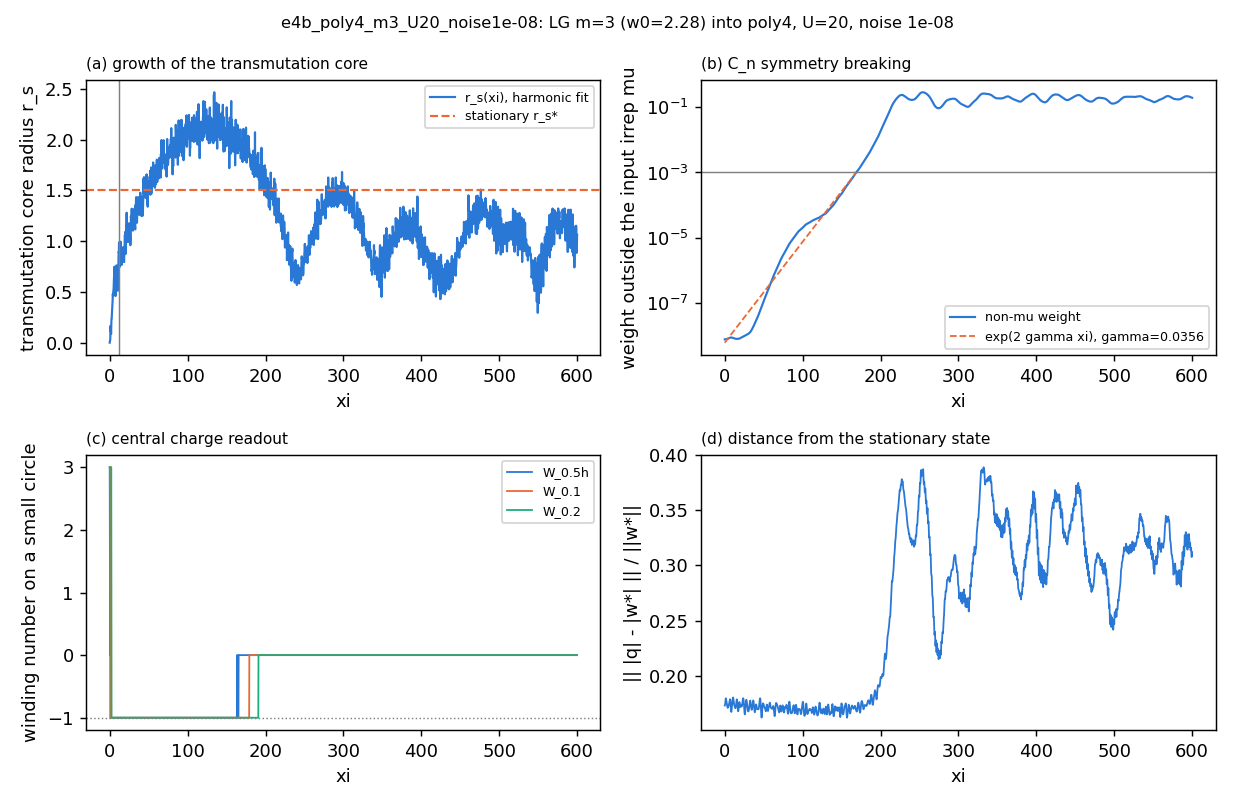

Source data for this figure (header and first rows):
z, power, peak, mu_weight, nonmu_weight, central, deviation, n_singularities, W_0.5h, W_0.1, W_0.2, W_0.4, cv_over_cm_r0.2, l_dom_r0.2, cv_over_cm_r0.5, l_dom_r0.5, cv_over_cm_r1, l_dom_r1, r_s_fit
0.0, 20, 0.7408, 1, 7.538175960581887e-09, 3.0, 0.1732, 0, 3.0, 3, 3, 3.0, 9.600067285162269e-05, 3, 1.805805889930781e-05, 3, 1.9465665961690905e-05, 3, 0.001901
0.25, 20, 0.7436, 1, 7.540043997724222e-09, 1.0, 0.1735, , 1.0, 3.0, 3, 3.0, 0.007087, 3, 0.0001923, 3, 8.416120636486328e-05, 3, 0.01678
0.5, 20, 0.7503, 1, 7.543419374863553e-09, 7.067899292141149e-17, 0.1746, , 7.067899292141149e-17, 3.0, 3.0, 3.0, 0.01632, 3, 0.0007675, 3, 0.0001477, 3, 0.0255
0.75, 20, 0.7579, 1, 7.549080765823037e-09, 1.0, 0.1766, , 1.0, 3, 3.0, 3, 0.01803, 3, 0.001665, 3, 0.0003742, 3, 0.03716
1.0, 20, 0.7637, 1, 7.556598274639306e-09, -1, 0.1787, 5, -1, -1, 3.0, 3, 0.4329, 3, 0.01223, 3, 0.003551, 3, 0.1675
1.25, 20, 0.7669, 1, 7.565869520845015e-09, -1, 0.1797, , -1, -1.0, 3.0, 3.0, 0.2544, 3, 0.01009, 3, 0.004826, 3, 0.1135
1.5, 20, 0.7672, 1, 7.577310794269368e-09, -1, 0.1796, , -1, -1.0, 3, 3, 0.5115, 3, 0.05506, 3, 0.006978, 3, 0.1422
1.75, 20, 0.7654, 1, 7.591327524210066e-09, -1, 0.1787, , -1, 3, 3.0, 3.0, 0.1931, 3, 0.04692, 3, 0.01605, 3, 0.08701
2.0, 20, 0.7641, 1, 7.608330689500215e-09, -1.0, 0.1776, 4, -1.0, -1, 3, 3.0, 0.7755, 3, 0.1174, 3, 0.02383, 3, 0.1747
2.25, 20, 0.7651, 1, 7.628538563962899e-09, -1, 0.1765, , -1, -1, -1, 3.0, 1.27, -1, 0.1804, 3, 0.03475, 3, 0.2335
2.5, 20, 0.7678, 1, 7.652177916443497e-09, -1, 0.1756, , -1, -1, -1.0, 3.0, 1.479, -1, 0.2308, 3, 0.04848, 3, 0.2349
2.75, 20, 0.7718, 1, 7.679296469569053e-09, -1, 0.1747, , -1, -1, -1, 3, 1.883, -1, 0.303, 3, 0.06506, 3, 0.2784
3.0, 20, 0.7767, 1, 7.709876643466953e-09, -1, 0.1735, 12, -1, -1, -1, 3, 2.582, -1, 0.3823, 3, 0.08349, 3, 0.3348
3.25, 20, 0.7811, 1, 7.744034645502973e-09, -1, 0.1723, , -1, -1, -1, 3.0, 3.167, -1, 0.4884, 3, 0.1053, 3, 0.3482
3.5, 20, 0.7845, 1, 7.781856086527716e-09, -1, 0.1715, , -1, -1, -1, 3, 3.913, -1, 0.6027, 3, 0.1288, 3, 0.383
3.75, 20, 0.7877, 1, 7.823302748204919e-09, -1, 0.1712, , -1, -1, -1, -1, 4.662, -1, 0.7273, 3, 0.1534, 3, 0.4184
4.0, 20, 0.7903, 1, 7.868104534711933e-09, -1, 0.1712, 4, -1, -1, -1, -1.0, 5.809, -1, 0.8495, 3, 0.1773, 3, 0.482
4.25, 20, 0.792, 1, 7.916008554506826e-09, -1, 0.1714, , -1, -1, -1, -1, 5.867, -1, 0.9386, 3, 0.1991, 3, 0.4615
4.5, 20, 0.7925, 1, 7.966385130310909e-09, -1, 0.1717, , -1, -1, -1, -1, 6.431, -1, 0.9988, 3, 0.217, 3, 0.4939
4.75, 20, 0.7927, 1, 8.018671186346577e-09, -1, 0.1722, , -1, -1, -1, -1, 6.641, -1, 1.026, -1, 0.2375, 3, 0.5177
5.0, 20, 0.7912, 1, 8.072409649259085e-09, -1, 0.1728, 4, -1, -1, -1, -1.0, 7.08, -1, 1.143, -1, 0.2554, 3, 0.5281
5.25, 20, 0.7891, 1, 8.127643740327956e-09, -1, 0.1737, , -1, -1, -1.0, -1, 8.336, -1, 1.263, -1, 0.2808, 3, 0.5836
5.5, 20, 0.785, 1, 8.18417382300644e-09, -1, 0.1748, , -1, -1, -1, -1, 9.632, -1, 1.437, -1, 0.3068, 3, 0.6294
5.75, 20, 0.7816, 1, 8.241044460272868e-09, -1, 0.1758, , -1, -1, -1, -1, 11.07, -1, 1.649, -1, 0.3283, 3, 0.6725
6.0, 20, 0.7803, 1, 8.296666904105007e-09, -1.0, 0.1767, 12, -1.0, -1, -1, -1, 12.84, -1, 1.783, -1, 0.3429, 3, 0.7496
6.25, 20, 0.7825, 1, 8.350304268115767e-09, -1, 0.1775, , -1, -1, -1, -1, 11.97, -1, 1.779, -1, 0.343, 3, 0.6859
6.5, 20, 0.7869, 1, 8.401277919700492e-09, -1, 0.1784, , -1, -1, -1, -1.0, 11.16, -1, 1.667, -1, 0.3292, 3, 0.652
6.75, 20, 0.7897, 1, 8.448504409539251e-09, -1, 0.1789, , -1, -1, -1, -1, 10.23, -1, 1.45, -1, 0.2995, 3, 0.6727
7.0, 20, 0.7977, 1, 8.490468458244155e-09, -1, 0.1787, 4, -1, -1, -1, -1, 6.762, -1, 1.119, -1, 0.2665, 3, 0.5107
7.25, 20, 0.8023, 1, 8.525170618132489e-09, -1, 0.1772, , -1, -1, -1, -1, 5.477, -1, 0.8949, 3, 0.2395, 3, 0.4708
7.5, 20, 0.8024, 1, 8.551627110455273e-09, -1, 0.1748, , -1, -1.0, -1, -1, 5.371, -1, 0.8928, 3, 0.2311, 3, 0.4604
7.75, 20, 0.7978, 1, 8.569642207852958e-09, -1.0, 0.1719, , -1.0, -1, -1, -1, 6.86, -1, 1.047, -1, 0.2452, 3, 0.5169
8.0, 20, 0.7907, 1, 8.57952962003132e-09, -1, 0.1692, 10, -1, -1, -1, -1, 7.957, -1, 1.216, -1, 0.2665, 3, 0.5828
8.25, 20, 0.7823, 1, 8.581853104140702e-09, -1, 0.1676, , -1, -1, -1, -1, 8.965, -1, 1.392, -1, 0.2951, 3, 0.6125
8.5, 20, 0.7763, 1, 8.576878070386387e-09, -1, 0.1675, , -1, -1, -1.0, -1, 10.35, -1, 1.569, -1, 0.3228, 3, 0.6465
8.75, 20, 0.7762, 1, 8.565158817004053e-09, -1.0, 0.1687, , -1.0, -1, -1, -1.0, 12.99, -1, 1.743, -1, 0.3494, 3, 0.7633
9.0, 20, 0.7747, 1, 8.547578957211194e-09, -1, 0.1708, 8, -1, -1, -1, -1, 11.38, -1, 1.811, -1, 0.3692, 3, 0.6784
9.25, 20, 0.7731, 1, 8.52498554053052e-09, -1.0, 0.1729, , -1.0, -1, -1, -1, 12.85, -1, 1.873, -1, 0.3778, 3, 0.7254
9.5, 20, 0.7728, 1, 8.497966818746821e-09, -1, 0.1748, , -1, -1, -1, -1.0, 12.09, -1, 1.892, -1, 0.3743, 3, 0.6574
9.75, 20, 0.7757, 1, 8.467142381196914e-09, -1.0, 0.1766, , -1.0, -1, -1, -1, 12.37, -1, 1.737, -1, 0.3554, 3, 0.7236
10.0, 20, 0.7798, 1, 8.432776236239984e-09, -1.0, 0.1781, 4, -1.0, -1, -1, -1, 8.953, -1, 1.466, -1, 0.329, 3, 0.5974
10.25, 20, 0.7832, 1, 8.395096150878559e-09, -1.0, 0.1793, , -1.0, -1, -1, -1, 6.972, -1, 1.211, -1, 0.3072, 3, 0.5129
10.5, 20, 0.7836, 1, 8.354334120484594e-09, -1, 0.1802, , -1, -1, -1, -1, 6.173, -1, 1.048, -1, 0.306, 3, 0.5143
10.75, 20, 0.7812, 1, 8.310878244695578e-09, -1, 0.1804, , -1, -1, -1, -1.0, 7.756, -1, 1.258, -1, 0.346, 3, 0.5725
11.0, 20, 0.7763, 1, 8.266005199821777e-09, -1, 0.1797, 8, -1, -1.0, -1, -1, 12.14, -1, 1.846, -1, 0.4123, 3, 0.7126
11.25, 20, 0.7708, 1, 8.221084455103057e-09, -1, 0.1783, , -1, -1, -1, -1, 16.14, -1, 2.4, -1, 0.4917, 3, 0.8235
11.5, 20, 0.7686, 1, 8.176888825655116e-09, -1, 0.1767, , -1, -1.0, -1.0, -1, 19.2, -1, 2.787, -1, 0.5569, 3, 0.8968
11.75, 20, 0.77, 1, 8.13391755700576e-09, -1, 0.1752, , -1, -1, -1, -1, 19.44, -1, 3.071, -1, 0.6014, 3, 0.8891
12.0, 20, 0.7721, 1, 8.092481151560887e-09, -1.0, 0.174, 16, -1.0, -1, -1, -1, 21.87, -1, 3.147, -1, 0.6189, 3, 0.9901
12.25, 20, 0.7758, 1, 8.05298412826071e-09, -1, 0.1733, , -1, -1, -1, -1, 19.59, -1, 2.995, -1, 0.6153, 3, 0.8763
12.5, 20, 0.7806, 1, 8.015818069196079e-09, -1.0, 0.1729, , -1.0, -1, -1, -1, 16.64, -1, 2.678, -1, 0.6003, 3, 0.8304
12.75, 20, 0.7857, 1, 7.981610128401671e-09, -1.0, 0.1727, , -1.0, -1, -1, -1, 15.82, -1, 2.491, -1, 0.5789, 3, 0.7956
13.0, 20, 0.7895, 1, 7.950770958511278e-09, -1, 0.1722, 12, -1, -1, -1, -1, 14.46, -1, 2.397, -1, 0.5738, 3, 0.7484
13.25, 20, 0.7912, 1, 7.923100098733047e-09, -1, 0.1715, , -1, -1, -1, -1, 16.3, -1, 2.53, -1, 0.589, 3, 0.8159
13.5, 20, 0.7901, 1, 7.898125528913724e-09, -1.0, 0.1709, , -1.0, -1, -1, -1, 17.76, -1, 2.772, -1, 0.6161, 3, 0.8629
13.75, 20, 0.7888, 1, 7.87557469581839e-09, -1, 0.1708, , -1, -1, -1, -1, 20.93, -1, 3.061, -1, 0.6544, 3, 0.9296
14.0, 20, 0.7865, 1, 7.855160105572338e-09, -1.0, 0.1712, 8, -1.0, -1, -1.0, -1, 23.3, -1, 3.316, -1, 0.6841, 3, 0.9963
14.25, 20, 0.786, 1, 7.836986054049223e-09, -1, 0.1722, , -1, -1, -1, -1, 22.18, -1, 3.397, -1, 0.6979, 3, 0.9512
14.5, 20, 0.7883, 1, 7.821311829002949e-09, -1, 0.1736, , -1, -1, -1, -1, 21.4, -1, 3.355, -1, 0.6883, 3, 0.9139
14.75, 20, 0.7926, 1, 7.808494792973005e-09, -1, 0.1752, , -1, -1, -1, -1, 18.19, -1, 3.182, -1, 0.6669, 3, 0.8169
... 2,341 more rows
